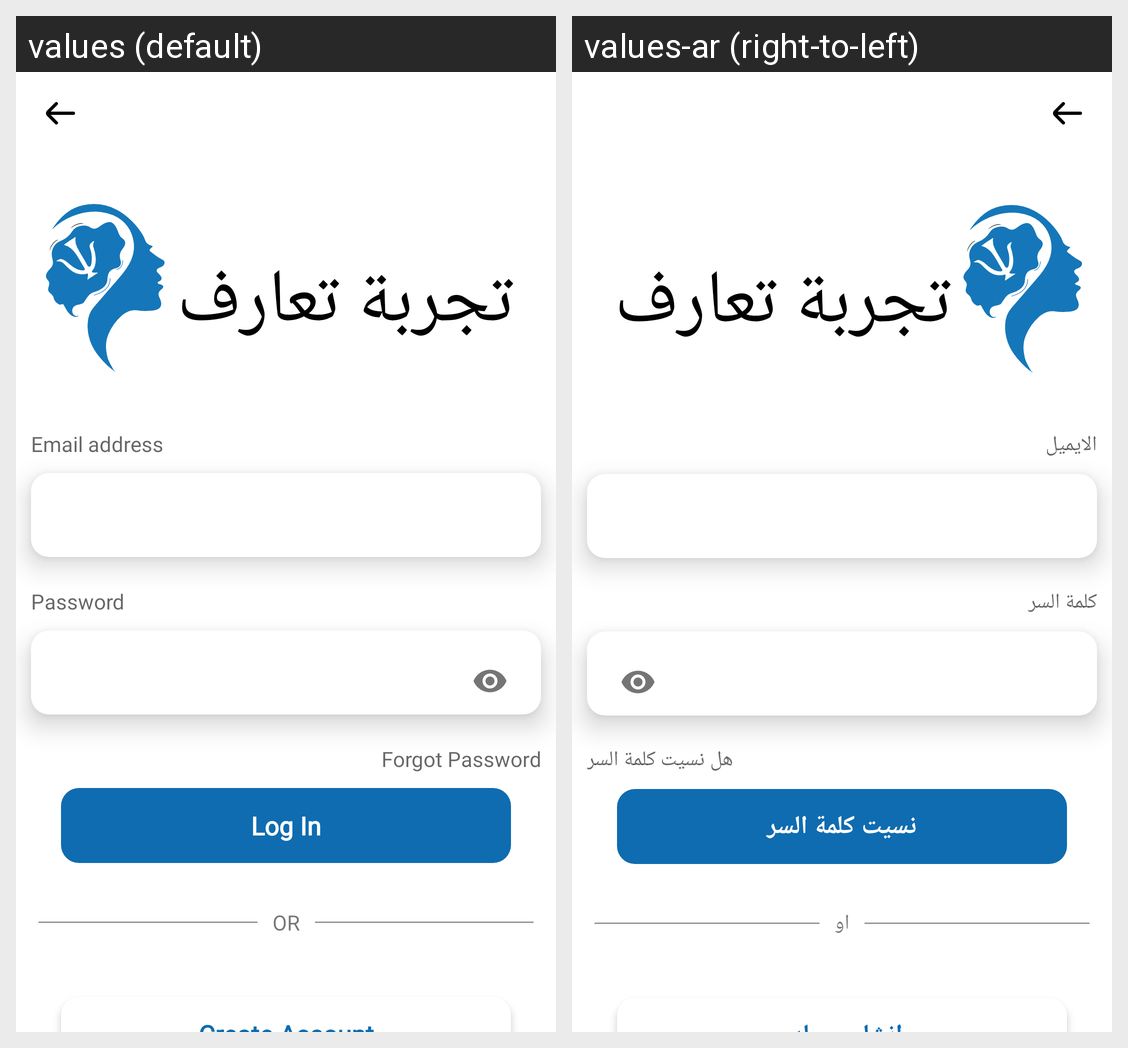

Translations of the strings shown on this Android screen, per locale in the grid:
Android screen res/layout/activity_sign_in.xml rendered under 2 locales, left to right: values (default), values-ar (right-to-left). Device: Nexus 5 (rendered at 1080×1920; each locale shown at half size, 540×960, under a caption strip naming it); theme AppTheme.
Strings drawn on this screen, with the default value and each locale's value (text and hints the layout hard-codes, and strings that could not be matched under every locale, appear in the picture but are not listed):

app_arabic
  values: تجربة تعارف
  values-ar: تجربة تعارف

email_address_
  values: Email address
  values-ar: الايميل

password
  values: Password
  values-ar: كلمة السر

forgot_password
  values: Forgot Password
  values-ar: هل نسيت كلمة السر

log_in_
  values: Log In
  values-ar: نسيت كلمة السر

or
  values: OR
  values-ar: او
